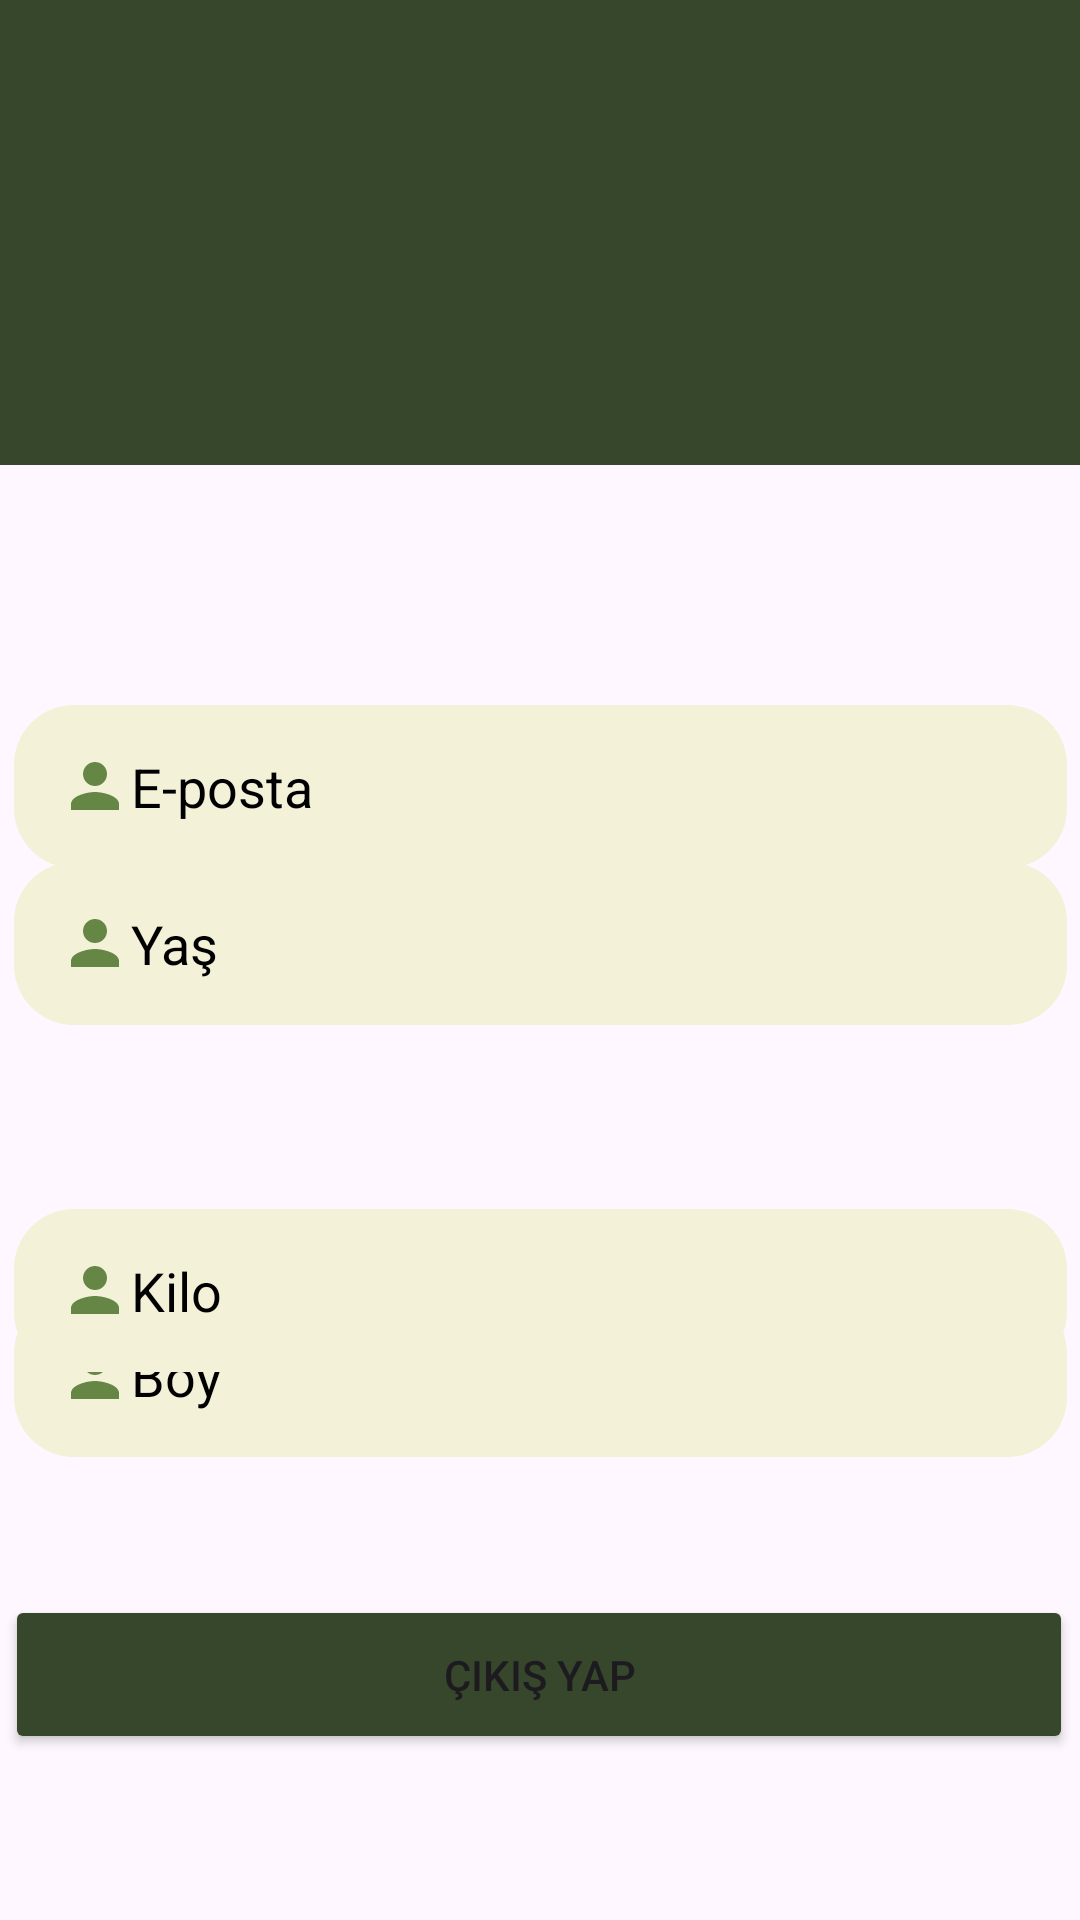

Here is an Android app screen rendered from its layout file. Give the layout XML and the strings, colors and styles it references.
<!-- AndroidManifest.xml: application theme Theme.DG_SON -->
<!-- res/layout/fragment_hesabim.xml -->
<?xml version="1.0" encoding="utf-8"?>
<androidx.constraintlayout.widget.ConstraintLayout xmlns:android="http://schemas.android.com/apk/res/android"
    xmlns:app="http://schemas.android.com/apk/res-auto"
    xmlns:tools="http://schemas.android.com/tools"
    android:layout_width="match_parent"
    android:layout_height="match_parent"
    android:backgroundTint="@color/button"
    tools:context=".HesabimFragment">

    <ImageView
        android:id="@+id/imageView9"
        android:layout_width="578dp"
        android:layout_height="155dp"
        android:src="@drawable/hesabimtasarim"
        app:layout_constraintBottom_toBottomOf="parent"
        app:layout_constraintEnd_toEndOf="parent"
        app:layout_constraintStart_toStartOf="parent"
        app:layout_constraintTop_toTopOf="parent"
        app:layout_constraintVertical_bias="0.0" />

    <TextView
        android:id="@+id/tvKullaniciAdi"
        android:layout_width="173dp"
        android:layout_height="68dp"
        android:layout_marginTop="32dp"
        android:text=""
        android:textColor="@color/white"
        app:layout_constraintBottom_toBottomOf="@+id/imageView9"
        app:layout_constraintEnd_toEndOf="parent"
        app:layout_constraintStart_toEndOf="@+id/imageView"
        app:layout_constraintTop_toTopOf="parent"
        app:layout_constraintVertical_bias="0.029" />


    <EditText
        android:id="@+id/tvEposta"
        android:layout_width="351dp"
        android:layout_height="wrap_content"
        android:layout_alignParentTop="true"
        android:layout_centerHorizontal="true"
        android:layout_marginTop="80dp"
        android:background="@drawable/kayitbackground"
        android:drawableLeft="@drawable/baseline_person_24"
        android:ems="10"
        android:hint="@string/eposta"
        android:inputType="text"
        android:padding="15dp"
        android:textColor="@color/black"
        android:textColorHighlight="@color/black"
        android:textColorHint="@color/black"
        android:textColorLink="@color/black"
        app:layout_constraintEnd_toEndOf="parent"
        app:layout_constraintStart_toStartOf="parent"
        app:layout_constraintTop_toBottomOf="@+id/imageView9" />

    <EditText
        android:id="@+id/tvYas"
        android:layout_width="351dp"
        android:layout_height="wrap_content"
        android:layout_alignParentTop="true"
        android:layout_centerHorizontal="true"
        android:background="@drawable/kayitbackground"
        android:drawableLeft="@drawable/baseline_person_24"
        android:ems="10"
        android:hint="@string/yas"
        android:inputType="text"
        android:padding="15dp"
        android:textColor="@color/black"
        android:textColorHighlight="@color/black"
        android:textColorHint="@color/black"
        android:textColorLink="@color/black"
        app:layout_constraintBottom_toBottomOf="parent"
        app:layout_constraintEnd_toEndOf="parent"
        app:layout_constraintStart_toStartOf="parent"
        app:layout_constraintTop_toBottomOf="@+id/imageView9"
        app:layout_constraintVertical_bias="0.307" />

    <EditText
        android:id="@+id/tvBoy"
        android:layout_width="351dp"
        android:layout_height="wrap_content"
        android:layout_alignParentTop="true"
        android:layout_centerHorizontal="true"
        android:background="@drawable/kayitbackground"
        android:drawableLeft="@drawable/baseline_person_24"
        android:ems="10"
        android:hint="@string/boy"
        android:inputType="text"
        android:padding="15dp"
        android:textColor="@color/black"
        android:textColorHighlight="@color/black"
        android:textColorHint="@color/black"
        android:textColorLink="@color/black"
        app:layout_constraintBottom_toBottomOf="parent"
        app:layout_constraintEnd_toEndOf="parent"
        app:layout_constraintStart_toStartOf="parent"
        app:layout_constraintTop_toBottomOf="@+id/imageView9"
        app:layout_constraintVertical_bias="0.642" />

    <EditText
        android:id="@+id/tvKilo"
        android:layout_width="351dp"
        android:layout_height="wrap_content"
        android:layout_alignParentTop="true"
        android:layout_centerHorizontal="true"
        android:layout_marginTop="248dp"
        android:background="@drawable/kayitbackground"
        android:drawableLeft="@drawable/baseline_person_24"
        android:ems="10"
        android:hint="@string/kilo"
        android:inputType="text"
        android:padding="15dp"
        android:textColor="@color/black"
        android:textColorHighlight="@color/black"
        android:textColorHint="@color/black"
        android:textColorLink="@color/black"
        app:layout_constraintEnd_toEndOf="parent"
        app:layout_constraintStart_toStartOf="parent"
        app:layout_constraintTop_toBottomOf="@+id/imageView9" />

    <Button
        android:id="@+id/button6"
        android:layout_width="356dp"
        android:layout_height="53dp"
        android:text="ÇIKIŞ YAP"
        app:layout_constraintBottom_toBottomOf="parent"
        app:layout_constraintEnd_toEndOf="parent"
        app:layout_constraintHorizontal_bias="0.432"
        app:layout_constraintStart_toStartOf="parent"
        app:layout_constraintTop_toBottomOf="@+id/imageView9"
        app:layout_constraintVertical_bias="0.872"
        android:backgroundTint="@color/button"/>

    <ImageView
        android:id="@+id/imageView"
        android:layout_width="121dp"
        android:layout_height="122dp"
        android:layout_marginStart="136dp"
        android:layout_marginTop="16dp"
        android:src="@drawable/baseline_person_pin_24"
        app:layout_constraintStart_toStartOf="parent"
        app:layout_constraintTop_toTopOf="parent" />

    <ImageView
        android:id="@+id/backBtn"
        android:layout_width="42dp"
        android:layout_height="37dp"
        android:src="@drawable/back"
        app:layout_constraintBottom_toBottomOf="@+id/imageView9"
        app:layout_constraintEnd_toEndOf="parent"
        app:layout_constraintHorizontal_bias="0.045"
        app:layout_constraintStart_toStartOf="parent"
        app:layout_constraintTop_toTopOf="@+id/imageView9"
        app:layout_constraintVertical_bias="0.135" />

</androidx.constraintlayout.widget.ConstraintLayout>
<!-- resources referenced by this layout -->
<resources>
  <color name="black">#FF000000</color>
  <color name="button">#36472B</color>
  <color name="white">#FFFFFFFF</color>
  <!-- drawable baseline_person_24 (drawable) -->
  <vector android:height="24dp" android:tint="#658645"
      android:viewportHeight="24" android:viewportWidth="24"
      android:width="24dp" xmlns:android="http://schemas.android.com/apk/res/android">
      <path android:fillColor="@android:color/white" android:pathData="M12,12c2.21,0 4,-1.79 4,-4s-1.79,-4 -4,-4 -4,1.79 -4,4 1.79,4 4,4zM12,14c-2.67,0 -8,1.34 -8,4v2h16v-2c0,-2.66 -5.33,-4 -8,-4z"/>
  </vector>
  <!-- drawable hesabimtasarim (drawable) -->
  <?xml version="1.0" encoding="utf-8"?>
  <shape xmlns:android="http://schemas.android.com/apk/res/android">
      <solid android:color="@color/button"/>
      <corners android:radius="300dp"/>
  
  </shape>
  <!-- drawable kayitbackground (drawable) -->
  <?xml version="1.0" encoding="utf-8"?>
  <shape xmlns:android="http://schemas.android.com/apk/res/android">
      <solid android:color="@color/yaziArkaPlan"/>
      <corners android:radius="20dp"/>
  
  </shape>
  <string name="boy">Boy</string>
  <string name="eposta">E-posta</string>
  <string name="kilo">Kilo</string>
  <string name="yas">Yaş</string>
  <style name="Theme.DG_SON" parent="Base.Theme.DG_SON" />
  <color name="yaziArkaPlan">#F3F1D7</color>
  <style name="Base.Theme.DG_SON" parent="Theme.Material3.DayNight.NoActionBar">
          
          
      </style>
</resources>
